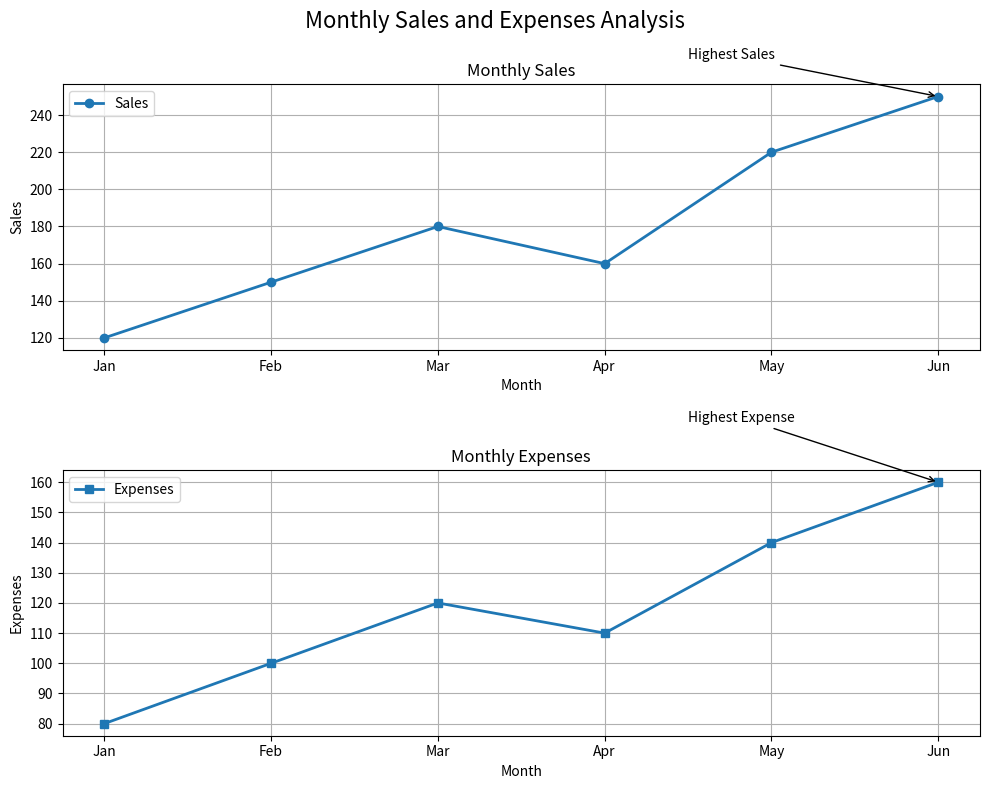

Write the Python code that produced this figure.
import matplotlib.pyplot as plt
months = ["Jan", "Feb", "Mar", "Apr", "May", "Jun"]
sales = [120, 150, 180, 160, 220, 250]
expenses = [80, 100, 120, 110, 140, 160]
fig, ax = plt.subplots(2, 1, figsize=(10, 8))
# --------------------------------------------------
# Subplot 1: Sales
# --------------------------------------------------
ax[0].plot(
    months,
    sales,
    marker="o",
    linewidth=2,
    label="Sales"
)
ax[0].set_title("Monthly Sales")
ax[0].set_xlabel("Month")
ax[0].set_ylabel("Sales")
ax[0].set_xticks(range(len(months)))
ax[0].set_xticklabels(months)
ax[0].annotate(
    "Highest Sales",
    xy=(5, 250),
    xytext=(3.5, 270),
    arrowprops=dict(arrowstyle="->")
)
ax[0].legend()
ax[0].grid(True)
# --------------------------------------------------
# Subplot 2: Expenses
# --------------------------------------------------
ax[1].plot(
    months,
    expenses,
    marker="s",
    linewidth=2,
    label="Expenses"
)
ax[1].set_title("Monthly Expenses")
ax[1].set_xlabel("Month")
ax[1].set_ylabel("Expenses")
ax[1].set_xticks(range(len(months)))
ax[1].set_xticklabels(months)
ax[1].annotate(
    "Highest Expense",
    xy=(5, 160),
    xytext=(3.5, 180),
    arrowprops=dict(arrowstyle="->")
)
ax[1].legend()
ax[1].grid(True)
fig.suptitle("Monthly Sales and Expenses Analysis", fontsize=16)
plt.tight_layout()
plt.savefig(
    "monthly_sales_expenses.png",
    dpi=300,
    bbox_inches="tight"
)
plt.show()
